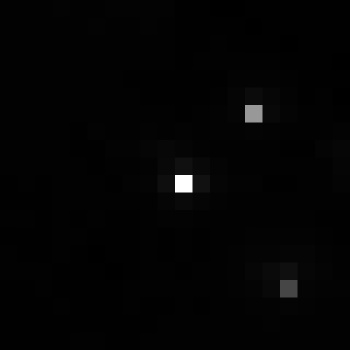

The file beside this chart, header and first rows:
, xmin, ymin, lat, lon, area, perimeter, max_nanowatts, min_nanowatts, moonlight_illumination, clear_sky_confidence, mean_nanowatts
0, 17, 2514, 1.247, 1.247, 1.0, 0.0, 53.91, 0.5312, 11.8, 0.0, 1.315
